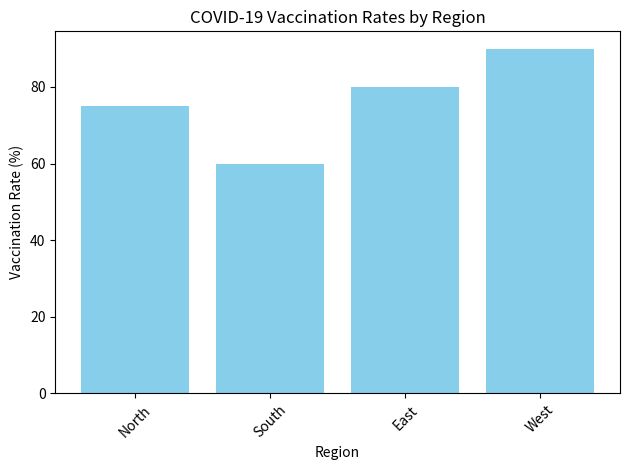

This figure's Python source:
# COVID-19 Vaccination Rates

# Overview
# A public health organization wants to track COVID-19 vaccination rates across different regions.

# Dataset
# | Region | Vaccination Rate |
# | --- | --- |
# | North | 70% |
# | South | 60% |
# | East | 80% |
# | West | 50% |

import pandas as pd
import matplotlib.pyplot as plt

data = {
    'Region': ['North', 'South', 'East', 'West'],
    'Vaccination Rate': [75, 60, 80, 90]
}

df = pd.DataFrame(data)

plt.bar(df['Region'], df['Vaccination Rate'], color='skyblue')
plt.title('COVID-19 Vaccination Rates by Region')
plt.xlabel('Region')
plt.ylabel('Vaccination Rate (%)')
plt.xticks(rotation=45) 
plt.tight_layout()
plt.show()
